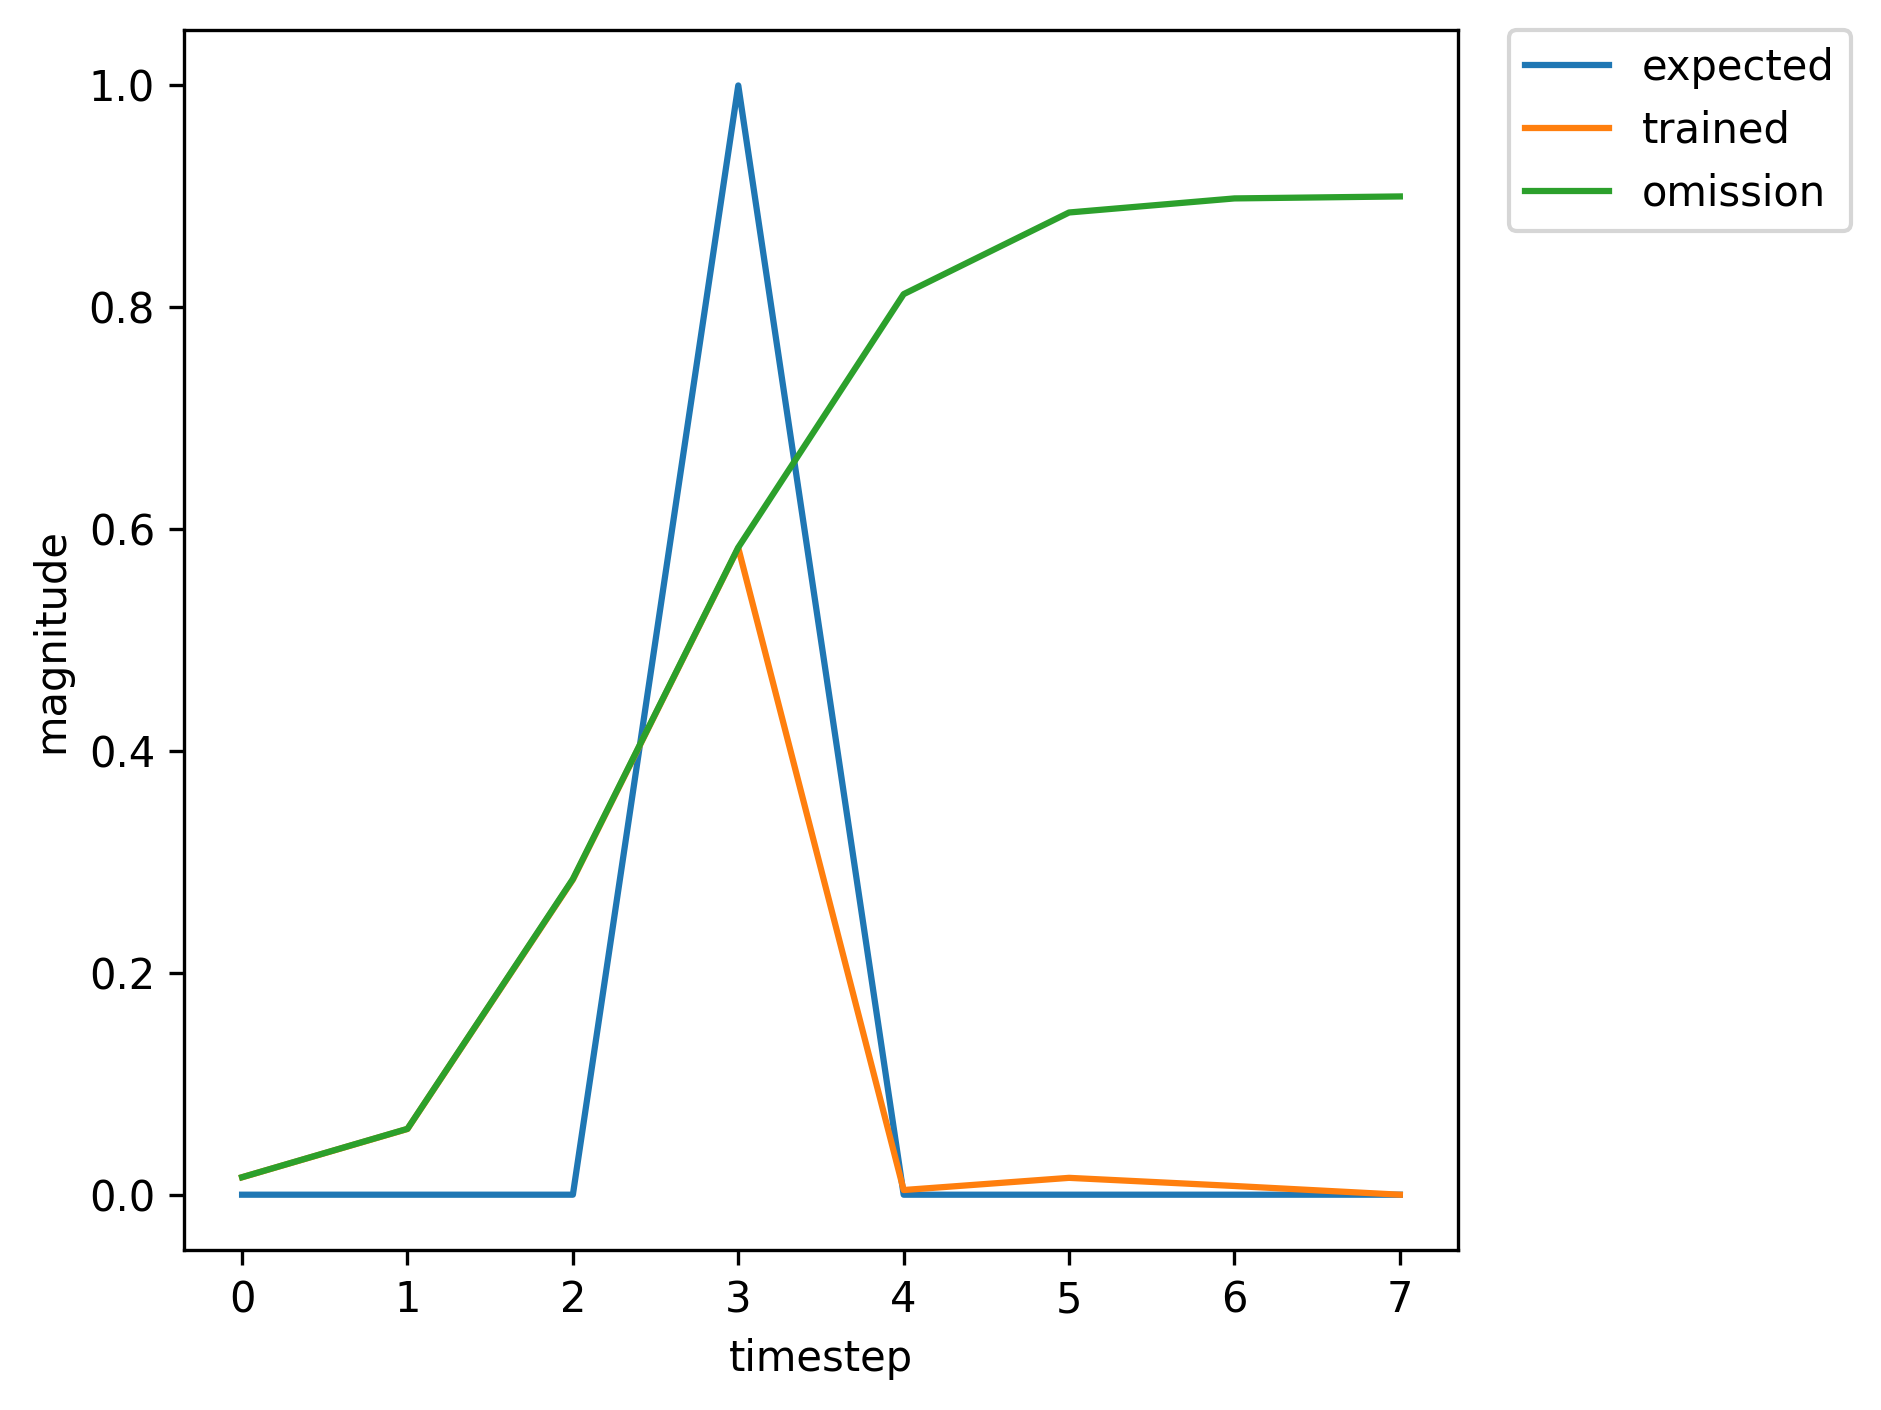

The table this chart was drawn from, first rows:
, input, expected_output, network_output
0, 1.0, 0, 0.008721
1, 0.0, 0, 0.03109
2, 0.0, 0, 0.1281
3, 2.0, 1, 0.4294
4, 0.0, 0, 0.003136
5, 0.0, 0, 0.00795
6, 0.0, 0, 0.007524
7, 1.0, 0, 0.0148
8, 0.0, 0, 0.05591
9, 0.0, 0, 0.2706
10, 2.0, 1, 0.5734
11, 0.0, 0, 0.004092
12, 0.0, 0, 0.01448
13, 0.0, 0, 0.007841
14, 1.0, 0, 0.01572
15, 0.0, 0, 0.05924
16, 0.0, 0, 0.284
17, 2.0, 1, 0.5831
18, 0.0, 0, 0.004219
19, 0.0, 0, 0.01519
20, 1.0, 0, 0.007857
21, 0.0, 0, 0.02646
22, 0.0, 0, 0.1254
23, 2.0, 1, 0.4197
24, 0.0, 0, 0.003123
25, 0.0, 0, 0.007723
26, 0.0, 0, 0.007515
27, 1.0, 0, 0.01478
28, 0.0, 0, 0.05582
29, 0.0, 0, 0.2702
30, 2.0, 1, 0.5731
31, 0.0, 0, 0.004088
32, 0.0, 0, 0.01446
33, 0.0, 0, 0.00784
34, 1.0, 0, 0.01572
35, 0.0, 0, 0.05924
36, 0.0, 0, 0.284
37, 2.0, 1, 0.5831
38, 0.0, 0, 0.004219
39, 0.0, 0, 0.01519
40, 0.0, 0, 0.007857
41, 0.0, 0, 0.01577
42, 1.0, 0, 0.03965
43, 0.0, 0, 0.1589
44, 0.0, 0, 0.5056
45, 2.0, 1, 0.7394
46, 0.0, 0, 0.009086
47, 0.0, 0, 0.03704
48, 1.0, 0, 0.008057
49, 0.0, 0, 0.02795
50, 0.0, 0, 0.1285
51, 2.0, 1, 0.426
52, 0.0, 0, 0.003139
53, 0.0, 0, 0.00788
54, 0.0, 0, 0.007527
55, 1.0, 0, 0.01481
56, 0.0, 0, 0.05596
57, 0.0, 0, 0.2708
58, 2.0, 1, 0.5735
59, 0.0, 0, 0.004093
... 304 more rows
